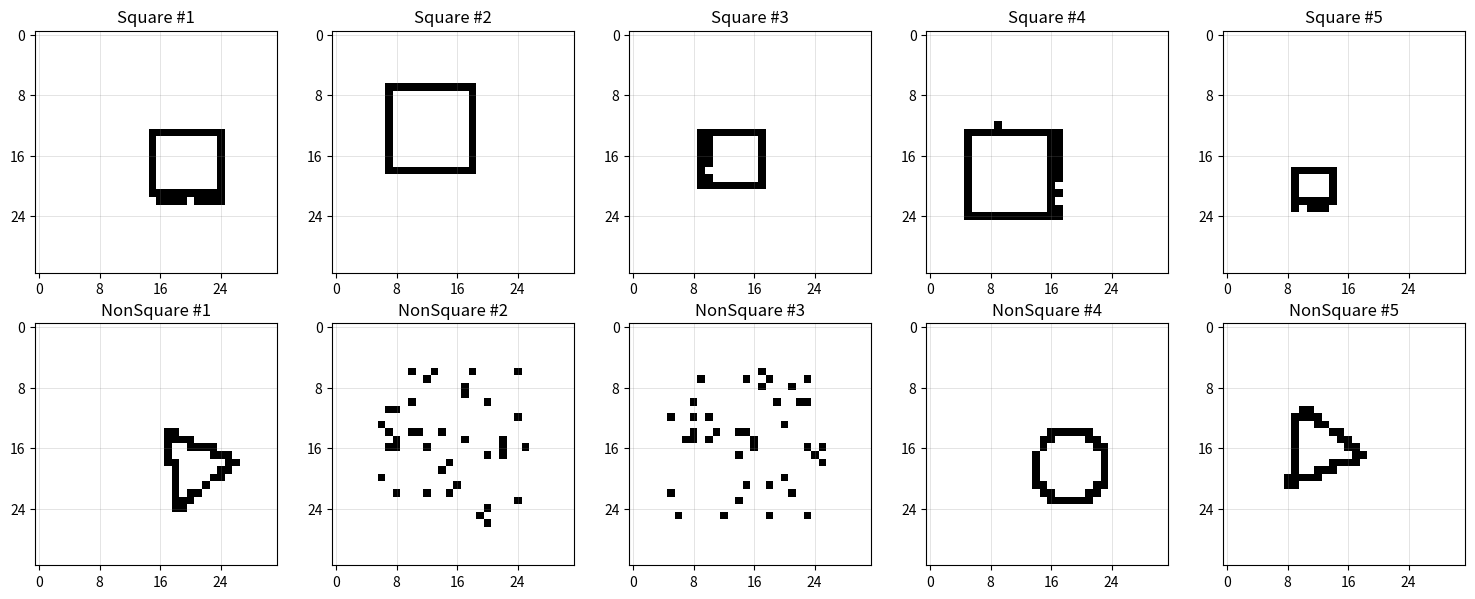

Here is the Python script that generated this plot:
import random
import json
import math
try:
    import matplotlib.pyplot as plt
except ImportError:
    print("matplotlib is not needed, but recommended to visualize the datasets. pip install matplotlib")
    plt = False

NOISE_LEVEL = 0.01
GRID_SIZE = 32


def pointsToGrid(points):
    """
    Converts a list of continuous (x, y) coordinates into a 32x32 grid.
    Maps coordinates from the range [-1.5, 1.5] down to pixel indices [0, 31].
    Background initialized to -0.5, strokes assigned to 0.5.
    """
    grid = [[-0.5 for _ in range(GRID_SIZE)] for _ in range(GRID_SIZE)]
    minVal, maxVal = -1.5, 1.5
    
    for x, y in points:
        col = int(((x - minVal) / (maxVal - minVal)) * (GRID_SIZE - 1))
        row = int(((y - minVal) / (maxVal - minVal)) * (GRID_SIZE - 1))
        
        col = max(0, min(GRID_SIZE - 1, col))
        row = max(0, min(GRID_SIZE - 1, row))
        
        grid[(GRID_SIZE - 1) - row][col] = 0.5
        
    return grid


def addNoise(x, y):
    """Helper to apply a jitter offset to coordinates."""
    return [
        x + random.uniform(-NOISE_LEVEL, NOISE_LEVEL),
        y + random.uniform(-NOISE_LEVEL, NOISE_LEVEL)
    ]


def generateSquare():
    cx = random.uniform(-0.6, 0.6)
    cy = random.uniform(-0.6, 0.6)
    size = random.uniform(0.4, 1.2)
    half = size / 2

    points = []
    steps = int(size * 50)
    
    for i in range(steps):
        t = (i / steps) * size - half
        points.append(addNoise(cx - half, cy + t)) #< Left
        points.append(addNoise(cx + half, cy + t)) #< Right
        points.append(addNoise(cx + t, cy - half)) #< Bottom
        points.append(addNoise(cx + t, cy + half)) #< Top
        
    return pointsToGrid(points)


def generateCircle():
    cx = random.uniform(-0.6, 0.6)
    cy = random.uniform(-0.6, 0.6)
    radius = random.uniform(0.2, 0.6)
    
    points = []
    steps = int(2 * math.pi * radius * 50)
    
    for i in range(steps):
        angle = (i / steps) * 2 * math.pi
        x = cx + radius * math.cos(angle)
        y = cy + radius * math.sin(angle)
        points.append(addNoise(x, y))
        
    return pointsToGrid(points)


def generateTriangle():
    cx = random.uniform(-0.6, 0.6)
    cy = random.uniform(-0.6, 0.6)
    r = random.uniform(0.3, 0.7)
    
    # Calculate vertices of an equilateral-ish triangle
    vertices = []
    base_angle = random.uniform(0, 2 * math.pi)
    for i in range(3):
        angle = base_angle + (i * 2 * math.pi / 3)
        vertices.append((cx + r * math.cos(angle), cy + r * math.sin(angle)))
        
    points = []
    steps_per_side = 40
    for i in range(3):
        p1 = vertices[i]
        p2 = vertices[(i + 1) % 3]
        for s in range(steps_per_side):
            t = s / steps_per_side
            # Linear interpolation between vertices
            x = p1[0] + t * (p2[0] - p1[0])
            y = p1[1] + t * (p2[1] - p1[1])
            points.append(addNoise(x, y))
            
    return pointsToGrid(points)


def generateNoiseCloud():
    """Fallback variant: pure random scatter point coordinates."""
    points = [[random.uniform(-1, 1), random.uniform(-1, 1)] for _ in range(40)]
    return pointsToGrid(points)


def generateNonSquare():
    """Randomly switches between alternative classification shapes."""
    choice = random.choice(['circle', 'triangle', 'noise'])
    if choice == 'circle':
        return generateCircle()
    elif choice == 'triangle':
        return generateTriangle()
    else:
        return generateNoiseCloud()


def generateDataset(numSamples=10000):
    X = []
    y = []

    for _ in range(numSamples):
        if random.random() < 0.5:
            X.append(generateSquare())
            y.append(1)
        else:
            X.append(generateNonSquare())
            y.append(0)

    return {"X": X, "y": y}


def visualizeSamples(dataset):
    xData = dataset["X"]
    yData = dataset["y"]

    squareIndices = [i for i, label in enumerate(yData) if label == 1][:5]
    nonSquareIndices = [i for i, label in enumerate(yData) if label == 0][:5]

    fig, axes = plt.subplots(2, 5, figsize=(15, 6))

    for i, idx in enumerate(squareIndices):
        ax = axes[0, i]
        ax.imshow(xData[idx], cmap='gray_r', origin='upper', vmin=-0.5, vmax=0.5)
        ax.set_title(f"Square #{i+1}")
        ax.set_xticks(range(0, 32, 8))  
        ax.set_yticks(range(0, 32, 8))
        ax.grid(True, which='both', color='gray', linestyle='-', linewidth=0.5, alpha=0.3)

    for i, idx in enumerate(nonSquareIndices):
        ax = axes[1, i]
        ax.imshow(xData[idx], cmap='gray_r', origin='upper', vmin=-0.5, vmax=0.5)
        ax.set_title(f"NonSquare #{i+1}")
        ax.set_xticks(range(0, 32, 8))
        ax.set_yticks(range(0, 32, 8))
        ax.grid(True, which='both', color='gray', linestyle='-', linewidth=0.5, alpha=0.3)

    plt.tight_layout()
    plt.show()


dataset = generateDataset(1000)

with open("squareData.json", "w") as f:
    json.dump(dataset, f, indent=4)

if plt != False:
    visualizeSamples(dataset)
